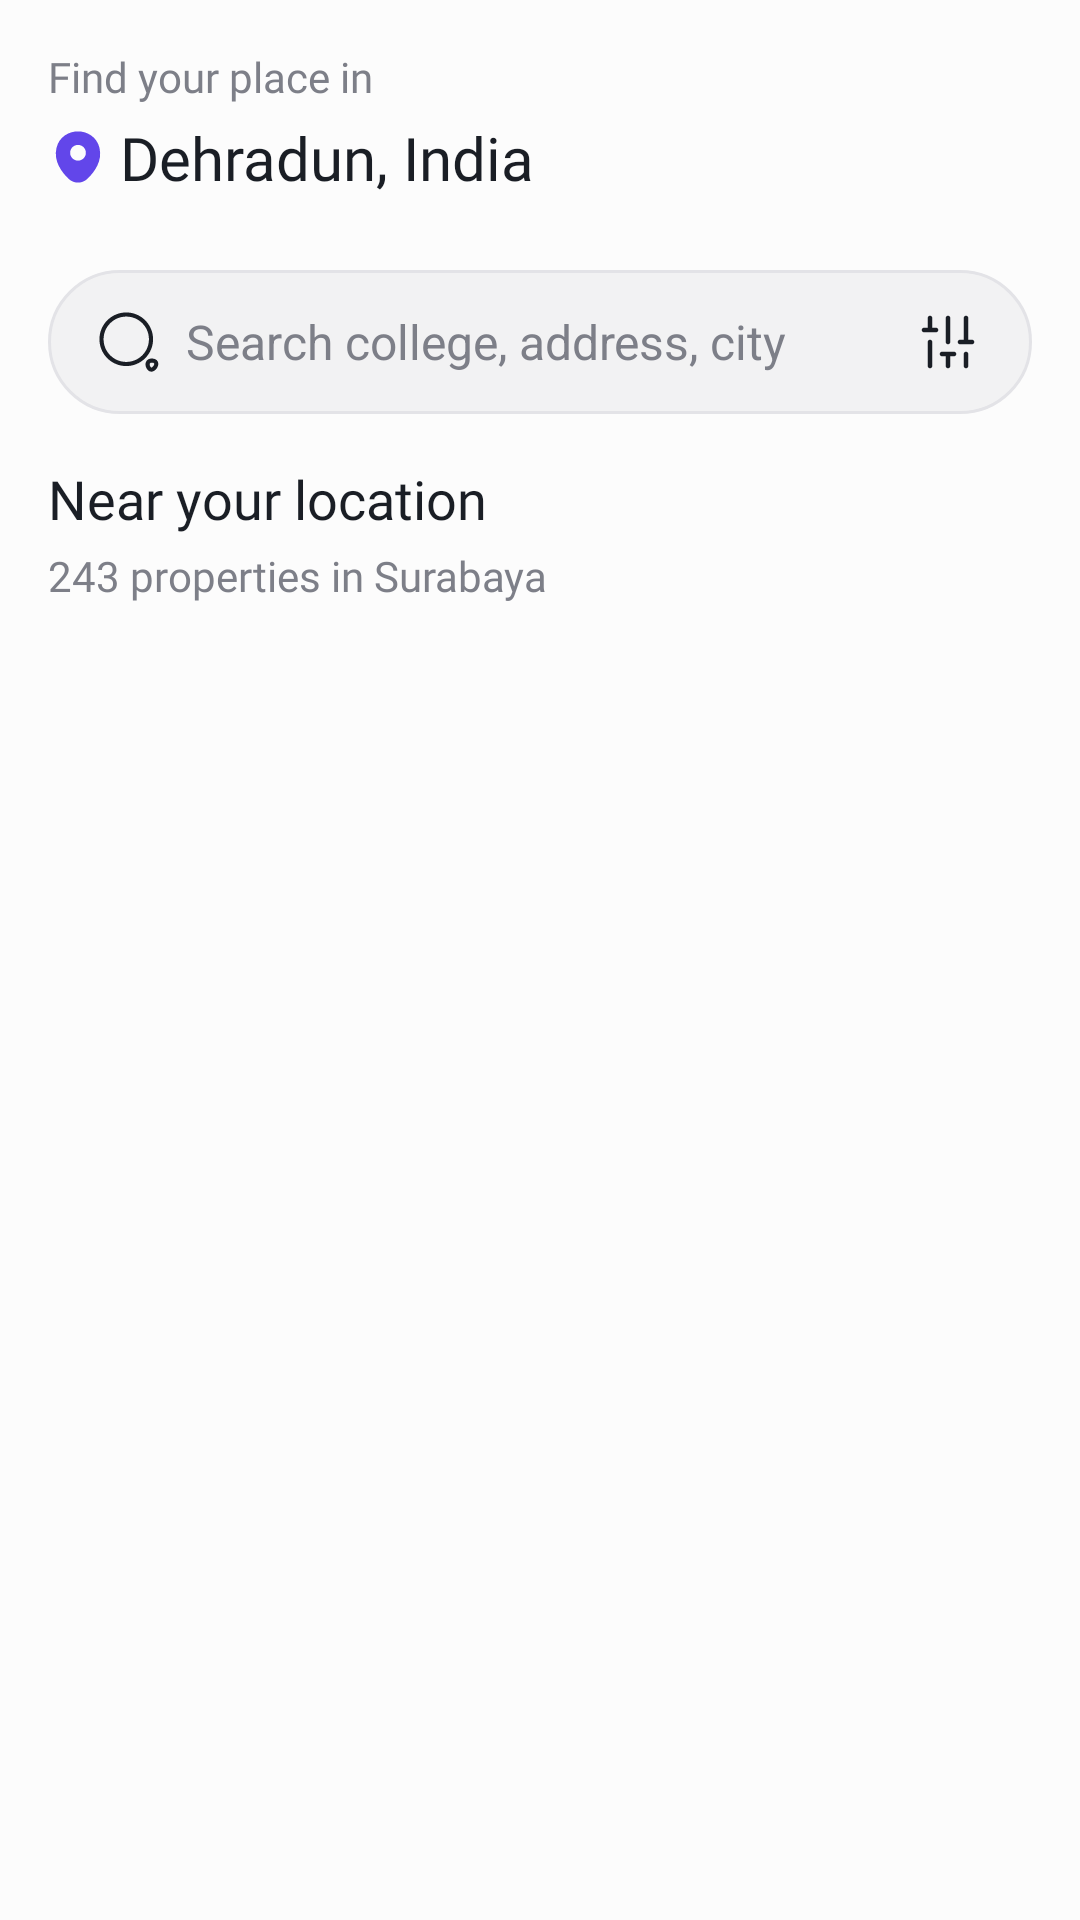

Reconstruct the res/layout file that produces this screen, plus the resources it refers to.
<!-- AndroidManifest.xml: application theme Theme.Rent -->
<!-- res/layout/fragment_home.xml -->
<?xml version="1.0" encoding="utf-8"?>
<androidx.coordinatorlayout.widget.CoordinatorLayout xmlns:android="http://schemas.android.com/apk/res/android"
    xmlns:app="http://schemas.android.com/apk/res-auto"
    xmlns:tools="http://schemas.android.com/tools"
    android:layout_width="match_parent"
    android:layout_height="match_parent"
    android:background="@color/back_main_grey"
    tools:context=".mainActivity.fragments.home.HomeFragment">

    <ScrollView
        android:layout_width="match_parent"
        android:layout_height="match_parent"
        android:background="@color/back_main_grey">

        <LinearLayout
            android:layout_width="match_parent"
            android:layout_height="wrap_content"
            android:orientation="vertical">

            <LinearLayout
                android:layout_width="match_parent"
                android:layout_height="match_parent"
                android:layout_marginStart="16dp"
                android:layout_marginTop="16dp"
                android:layout_marginEnd="16dp"
                android:orientation="vertical"
                tools:ignore="UselessParent">

                <TextView
                    android:layout_width="match_parent"
                    android:layout_height="wrap_content"
                    android:fontFamily="@font/urbanist_medium"
                    android:text="@string/find_your_place_in"
                    android:textColor="@color/text_sec"
                    android:textSize="14sp" />


                <TextView
                    android:id="@+id/tv_location_name"
                    android:layout_width="wrap_content"
                    android:layout_height="wrap_content"
                    android:layout_marginTop="4dp"
                    android:drawablePadding="4dp"
                    android:fontFamily="@font/urbanist_bold"
                    android:maxLines="1"
                    android:text="@string/dehradun"
                    android:textColor="@color/text_main"
                    android:textSize="20sp"
                    app:drawableEndCompat="@drawable/arrow_down"
                    app:drawableStartCompat="@drawable/location" />

            </LinearLayout>


            <EditText
                android:id="@+id/search"
                android:layout_width="match_parent"
                android:layout_height="48dp"
                android:layout_marginStart="16dp"
                android:textSize="16sp"
                android:layout_marginTop="24dp"
                android:layout_marginEnd="16dp"
                android:autofillHints="none"
                android:background="@drawable/search_vie_background"
                android:clickable="false"
                android:drawableStart="@drawable/search"
                android:drawableEnd="@drawable/filter"
                android:drawablePadding="8dp"
                android:enabled="true"
                android:focusable="false"
                android:hint="@string/search_college_address_city"
                android:imeOptions="actionNext"
                android:inputType="textMultiLine"
                android:maxLines="1"
                android:minLines="1"
                android:paddingStart="16dp"
                android:paddingEnd="16dp"
                android:textColorHint="@color/text_sec"
                tools:ignore="RtlSymmetry" />

            <TextView
                android:layout_width="wrap_content"
                android:layout_height="wrap_content"
                android:layout_marginStart="16dp"
                android:layout_marginTop="16dp"
                android:layout_marginEnd="16dp"
                android:drawablePadding="4dp"
                android:fontFamily="@font/urbanist_bold"
                android:maxLines="1"
                android:text="@string/near_your_location"
                android:textColor="@color/text_main"
                android:textSize="18sp" />


            <TextView
                android:id="@+id/tv_no"
                android:layout_width="wrap_content"
                android:layout_height="wrap_content"
                android:layout_marginStart="16dp"
                android:layout_marginTop="4dp"
                android:layout_marginEnd="16dp"
                android:drawablePadding="4dp"
                android:fontFamily="@font/urbanist_medium"
                android:maxLines="1"
                android:text="@string/_243_properties_in_surabaya"
                android:textColor="@color/text_sec"
                android:textSize="14sp" />

            <androidx.recyclerview.widget.RecyclerView
                android:id="@+id/propertyRv"
                android:layout_width="match_parent"
                android:layout_height="wrap_content"
                android:layout_marginTop="10dp"
                tools:itemCount="10"
                tools:listitem="@layout/item_property" />


        </LinearLayout>
    </ScrollView>
</androidx.coordinatorlayout.widget.CoordinatorLayout>
<!-- res/layout/item_property.xml (included above) -->
<?xml version="1.0" encoding="utf-8"?>
<androidx.cardview.widget.CardView xmlns:android="http://schemas.android.com/apk/res/android"
    xmlns:app="http://schemas.android.com/apk/res-auto"
    android:layout_width="match_parent"
    android:layout_height="300dp"
    android:layout_margin="16dp"
    android:backgroundTint="@color/back_main"
    app:cardCornerRadius="12dp"
    app:cardElevation="4dp">

    <LinearLayout
        android:layout_width="match_parent"
        android:layout_height="match_parent"
        android:orientation="vertical">

        <androidx.cardview.widget.CardView
            android:layout_width="match_parent"
            android:layout_height="200dp"
            app:cardCornerRadius="12dp"
            app:cardElevation="0dp">

            <ImageView
                android:id="@+id/img"
                android:layout_width="match_parent"
                android:layout_height="200dp"
                android:contentDescription="@string/todo"
                android:scaleType="centerCrop"
                android:src="@drawable/ii" />

        </androidx.cardview.widget.CardView>

        <LinearLayout
            android:layout_width="match_parent"
            android:layout_height="match_parent"
            android:layout_margin="16dp"
            android:gravity="center|start"
            android:orientation="vertical">

            <TextView
                android:id="@+id/title"
                android:layout_width="match_parent"
                android:layout_height="wrap_content"
                android:ellipsize="end"
                android:fontFamily="@font/urbanist_bold"
                android:maxLines="2"
                android:text="@string/entire_private_villa_in_surabaya_city"
                android:textColor="@color/text_main"
                android:textSize="18sp" />


            <LinearLayout
                android:layout_width="match_parent"
                android:layout_height="wrap_content"
                android:layout_marginTop="12dp"
                android:orientation="horizontal">

                <LinearLayout
                    android:layout_width="wrap_content"
                    android:layout_height="wrap_content"
                    android:layout_weight="1"
                    android:orientation="horizontal">


                    <TextView
                        android:id="@+id/price"
                        android:layout_width="wrap_content"
                        android:layout_height="wrap_content"
                        android:fontFamily="@font/urbanist_bold"
                        android:text="@string/_4000"
                        android:textColor="@color/text_main"
                        android:textSize="16sp"
                        android:textStyle="bold" />


                    <TextView
                        android:layout_width="wrap_content"
                        android:layout_height="wrap_content"
                        android:text="@string/month"
                        android:textColor="@color/text_sec"
                        android:textSize="14sp" />


                </LinearLayout>


                <LinearLayout
                    android:layout_width="wrap_content"
                    android:layout_height="match_parent"
                    android:layout_weight="1"
                    android:orientation="horizontal">

                    <ImageView
                        android:layout_width="14dp"
                        android:layout_height="14dp"
                        android:layout_gravity="center"
                        android:contentDescription="@string/todo"
                        android:src="@drawable/single_bed" />

                    <TextView
                        android:id="@+id/property_type"
                        android:layout_width="wrap_content"
                        android:layout_height="wrap_content"
                        android:layout_gravity="center"
                        android:layout_marginStart="4dp"
                        android:text="@string/hj"
                        android:textColor="@color/text_sec"
                        android:textSize="12sp" />


                    <ImageView
                        android:layout_width="14dp"
                        android:layout_height="14dp"
                        android:layout_gravity="center"
                        android:layout_marginStart="16dp"
                        android:contentDescription="@string/todo"
                        android:src="@drawable/gender" />

                    <TextView
                        android:id="@+id/gender"
                        android:layout_width="wrap_content"
                        android:layout_height="wrap_content"
                        android:layout_gravity="center"
                        android:layout_marginStart="4dp"
                        android:text="@string/boys"
                        android:textColor="@color/text_sec"
                        android:textSize="12sp" />


                </LinearLayout>


            </LinearLayout>
        </LinearLayout>

        
    </LinearLayout>


</androidx.cardview.widget.CardView>
<!-- resources referenced by this layout -->
<resources>
  <color name="back_main">#ffffff</color>
  <color name="back_main_grey">#FCFCFC</color>
  <color name="icon_dark_grey">#7D7F88</color>
  
  
      text color
  <color name="text_main">#1A1E25</color>
  <color name="text_sec">#7D7F88</color>
  <!-- drawable gender (drawable) -->
  <vector xmlns:android="http://schemas.android.com/apk/res/android"
      android:width="24dp"
      android:height="24dp"
      android:viewportWidth="960"
      android:viewportHeight="960"
      android:tint="#7D7F88">
    <path
        android:fillColor="@android:color/white"
        android:pathData="M440,760L400,760Q383,760 371.5,748.5Q360,737 360,720Q360,703 371.5,691.5Q383,680 400,680L440,680L440,596Q361,582 310.5,520.5Q260,459 260,378Q260,287 324.5,223.5Q389,160 480,160Q571,160 635.5,223.5Q700,287 700,378Q700,459 649.5,520.5Q599,582 520,596L520,680L560,680Q577,680 588.5,691.5Q600,703 600,720Q600,737 588.5,748.5Q577,760 560,760L520,760L520,800Q520,817 508.5,828.5Q497,840 480,840Q463,840 451.5,828.5Q440,817 440,800L440,760ZM480,520Q538,520 579,479Q620,438 620,380Q620,322 579,281Q538,240 480,240Q422,240 381,281Q340,322 340,380Q340,438 381,479Q422,520 480,520Z"/>
  </vector>
  <!-- drawable search_vie_background (drawable) -->
  <?xml version="1.0" encoding="utf-8"?>
  <shape xmlns:android="http://schemas.android.com/apk/res/android">
  
      <solid android:color="@color/back_search"/>
      <corners android:radius="90dp"/>
      <stroke android:color="@color/stroke_grey" android:width="1dp"/>
  </shape>
  <!-- drawable single_bed (drawable) -->
  <vector xmlns:android="http://schemas.android.com/apk/res/android"
      android:width="24dp"
      android:height="24dp"
      android:viewportWidth="960"
      android:viewportHeight="960"
      android:tint="#7D7F88">
    <path
        android:fillColor="@android:color/white"
        android:pathData="M160,479Q160,446 183.5,423Q207,400 240,400L240,400L240,280Q240,247 263.5,223.5Q287,200 320,200L640,200Q673,200 696.5,223.5Q720,247 720,280L720,400L720,400Q753,400 776.5,423.5Q800,447 800,480L800,626Q800,649 784.5,664.5Q769,680 746,680L746,680L724,747Q722,753 717,756.5Q712,760 706,760L694,760Q688,760 683,756.5Q678,753 676,747L654,680L306,680L284,747Q282,753 277,756.5Q272,760 266,760L254,760Q248,760 243,756.5Q238,753 236,747L214,680L214,680Q191,680 175.5,664.5Q160,649 160,626L160,479ZM520,400L640,400L640,280Q640,280 640,280Q640,280 640,280L520,280L520,400ZM320,400L440,400L440,280L320,280Q320,280 320,280Q320,280 320,280L320,400Z"/>
  </vector>
  <string name="_243_properties_in_surabaya">243 properties in Surabaya</string>
  <string name="_4000">₹4000</string>
  <string name="boys">Boys</string>
  <string name="dehradun">Dehradun, India</string>
  <string name="entire_private_villa_in_surabaya_city">Entire private villa in Surabaya City </string>
  <string name="find_your_place_in">Find your place in</string>
  <string name="hj">Flat</string>
  <string name="month">/month</string>
  <string name="near_your_location">Near your location</string>
  <string name="search_college_address_city">Search college, address, city</string>
  <string name="todo">Todo</string>
  <style name="Theme.Rent" parent="Base.Theme.Rent" />
  <color name="back_purple">#6246EA</color>
  <color name="back_search">#F2F2F3</color>
  <color name="stroke_grey">#E3E3E7</color>
  
  
      icon color
  <style name="Base.Theme.Rent" parent="Theme.Material3.DayNight.NoActionBar">
          
          
          <item name="android:statusBarColor">@color/back_main</item>
          <item name="android:windowLightStatusBar">true</item>
          <item name="android:windowLightNavigationBar">true</item>
          <item name="android:navigationBarColor">@color/back_main</item>
  
      </style>
      i
</resources>
